Run: headless pygame with SDL's dummy video driver; simulated clock (each Clock.tick advances the game by its frame time, no real sleeping); random seed 0; keys injected as events and as key.get_pressed() state; no mouse input.
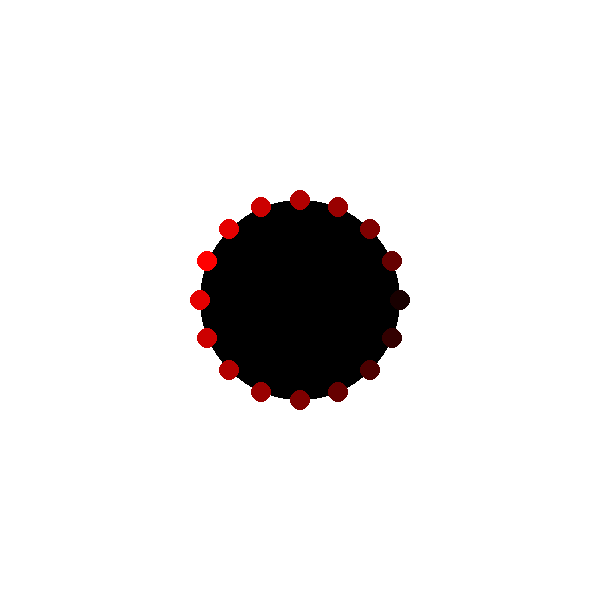
Frame 1 of 4 · flips 1–60 · no input
Frame 2 of 4 · flips 61–180 · tapped SPACE, RETURN · held RIGHT (→), D · screen unchanged from frame 1, image omitted
Frame 3 of 4 · flips 181–300 · held DOWN (↓), S · screen unchanged from frame 2, image omitted
Frame 4 of 4 · flips 301–420 · held LEFT (←), A, UP (↑), W · screen unchanged from frame 3, image omitted

The pygame program that drew these frames:

import pygame
import math

pygame.init()

WIDTH, HEIGHT = 600, 600
screen = pygame.display.set_mode((WIDTH, HEIGHT))
clock = pygame.time.Clock()

center = (300, 300)  
radius = 100         
num_circles = 16    
circle_radius = 10

brightness_values = [0.1, 0.2, 0.3, 0.4, 0.5, 0.6, 0.7, 0.8, 0.9, 1.0, 0.9, 0.8, 0.7, 0.6, 0.5, 0.4] #test values

running = True
while running:
    screen.fill("white") 
    pygame.draw.circle(screen, "black", (300, 300), 100)
    for i in range(num_circles):
        angle = (i / num_circles) * 2 * math.pi  # Calculate angle
        x = int(center[0] + radius * math.cos(angle))
        y = int(center[1] + radius * math.sin(angle))

        # Scale brightness (0-1) to red intensity (0-255)
        red_intensity = int(brightness_values[i] * 255)
        color = (red_intensity, 0, 0)  # RGB, only red varies

        pygame.draw.circle(screen, color, (x, y), circle_radius)

    pygame.display.flip() 

    for event in pygame.event.get():
        if event.type == pygame.QUIT:
            running = False

    clock.tick(60) 

pygame.quit()
